Labelled photos from "data", an image-classification folder in cheikhahmedtidiane/atelier_prepa_donnees_images. The possible labels are: cardboard, glass, metal, paper, plastic, trash.

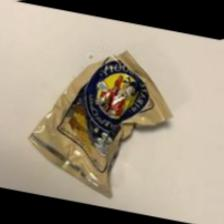
Label: trash

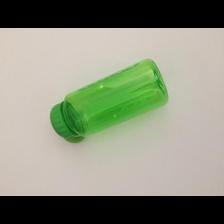
Label: plastic

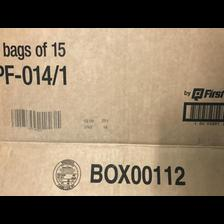
Label: cardboard

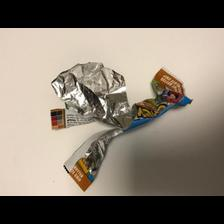
Label: trash

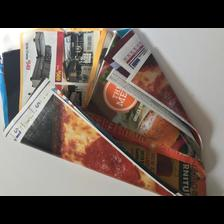
Label: paper

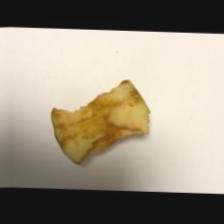
Label: trash
